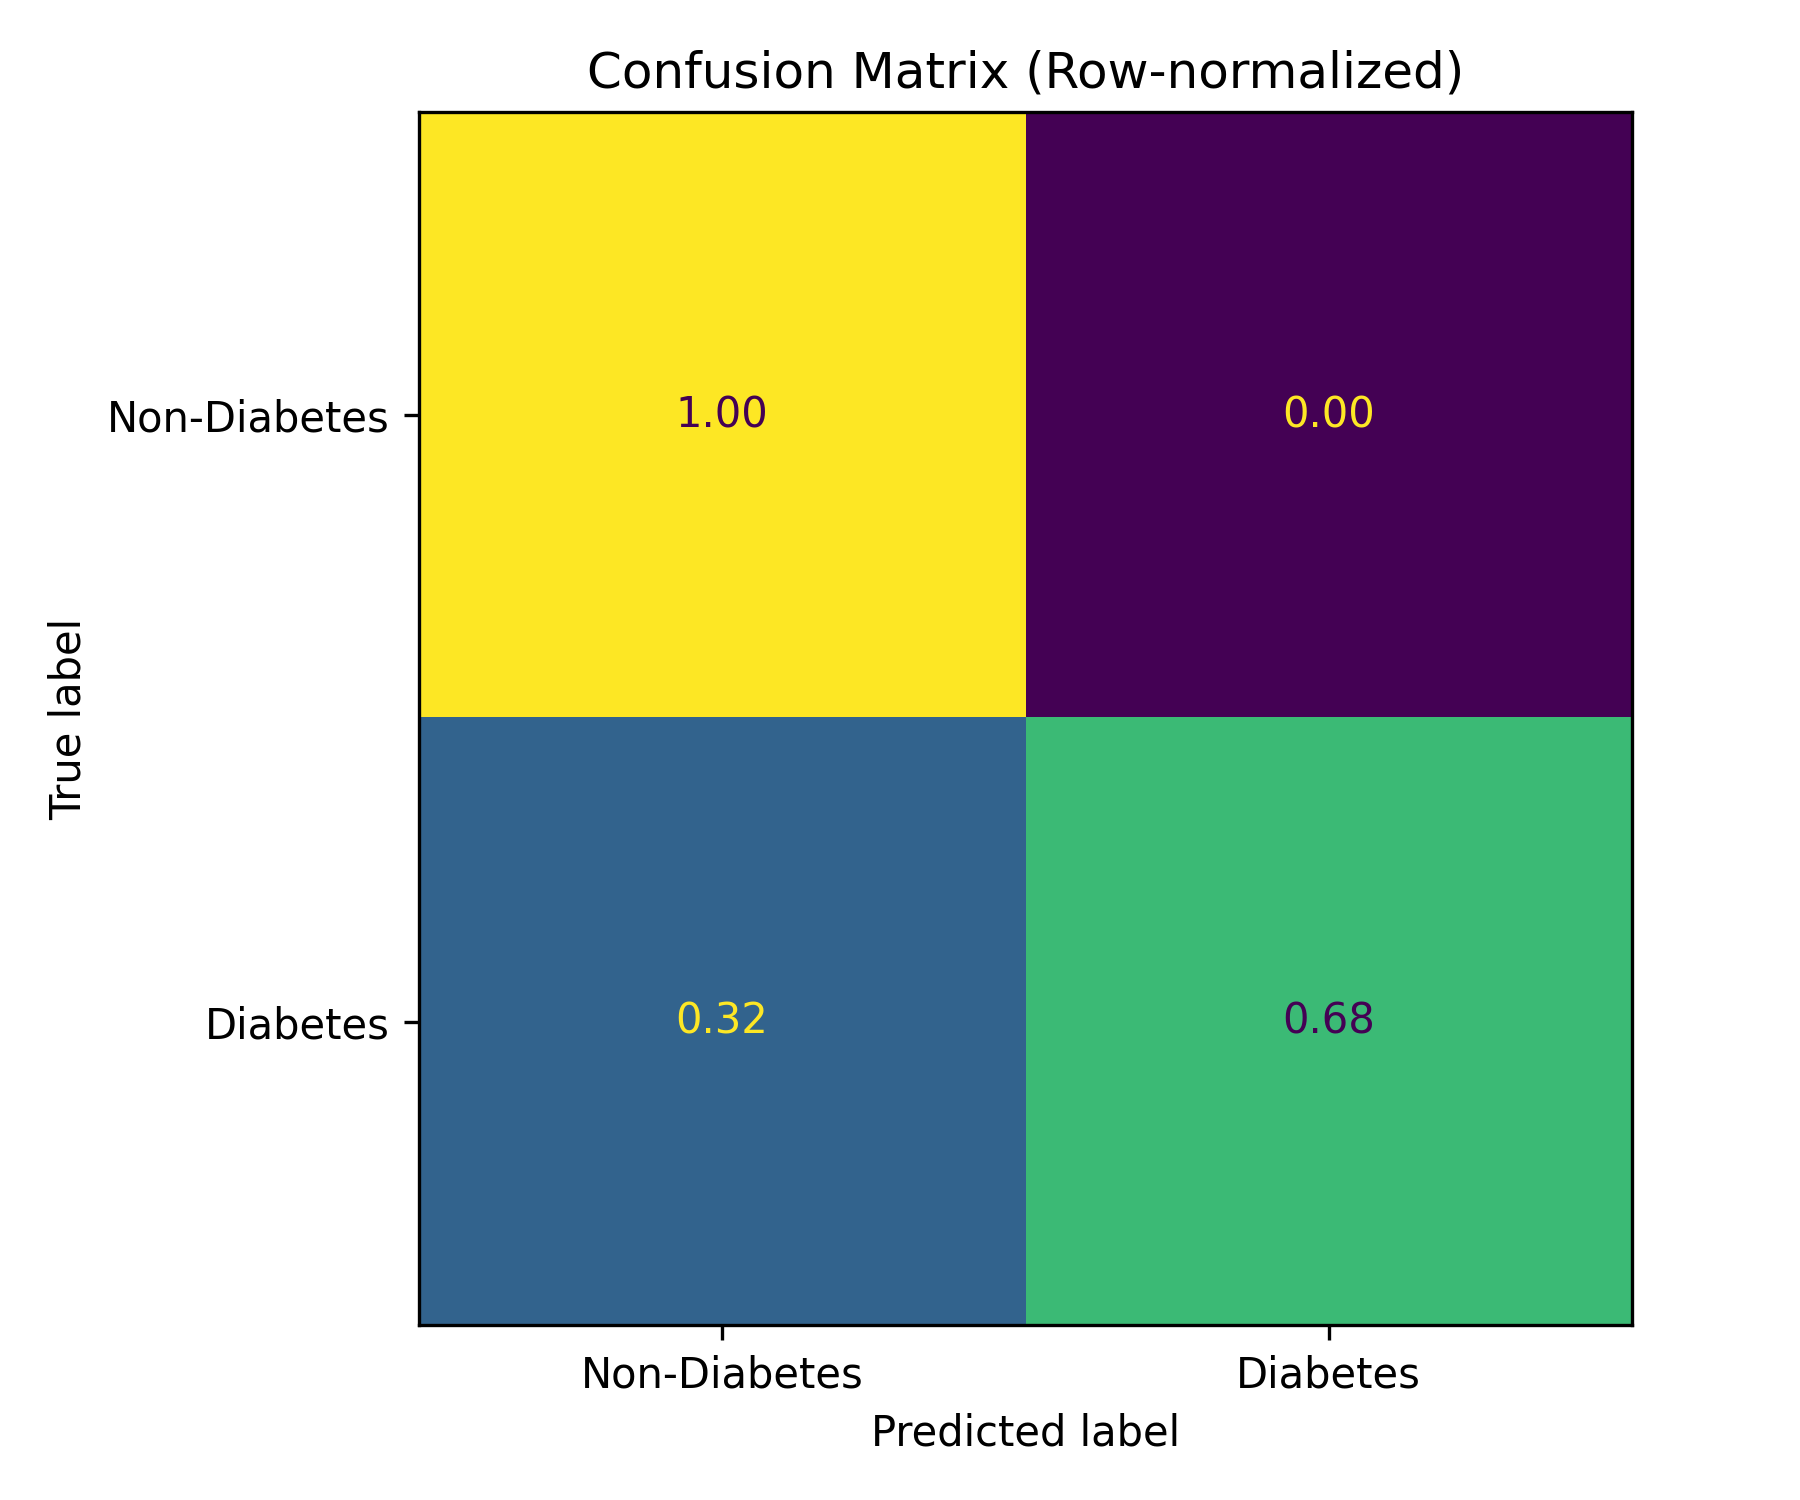

Data behind this chart, as committed beside it:
, Pred_0, Pred_1
Actual_0, 0.9993, 0.0007286
Actual_1, 0.318, 0.682
